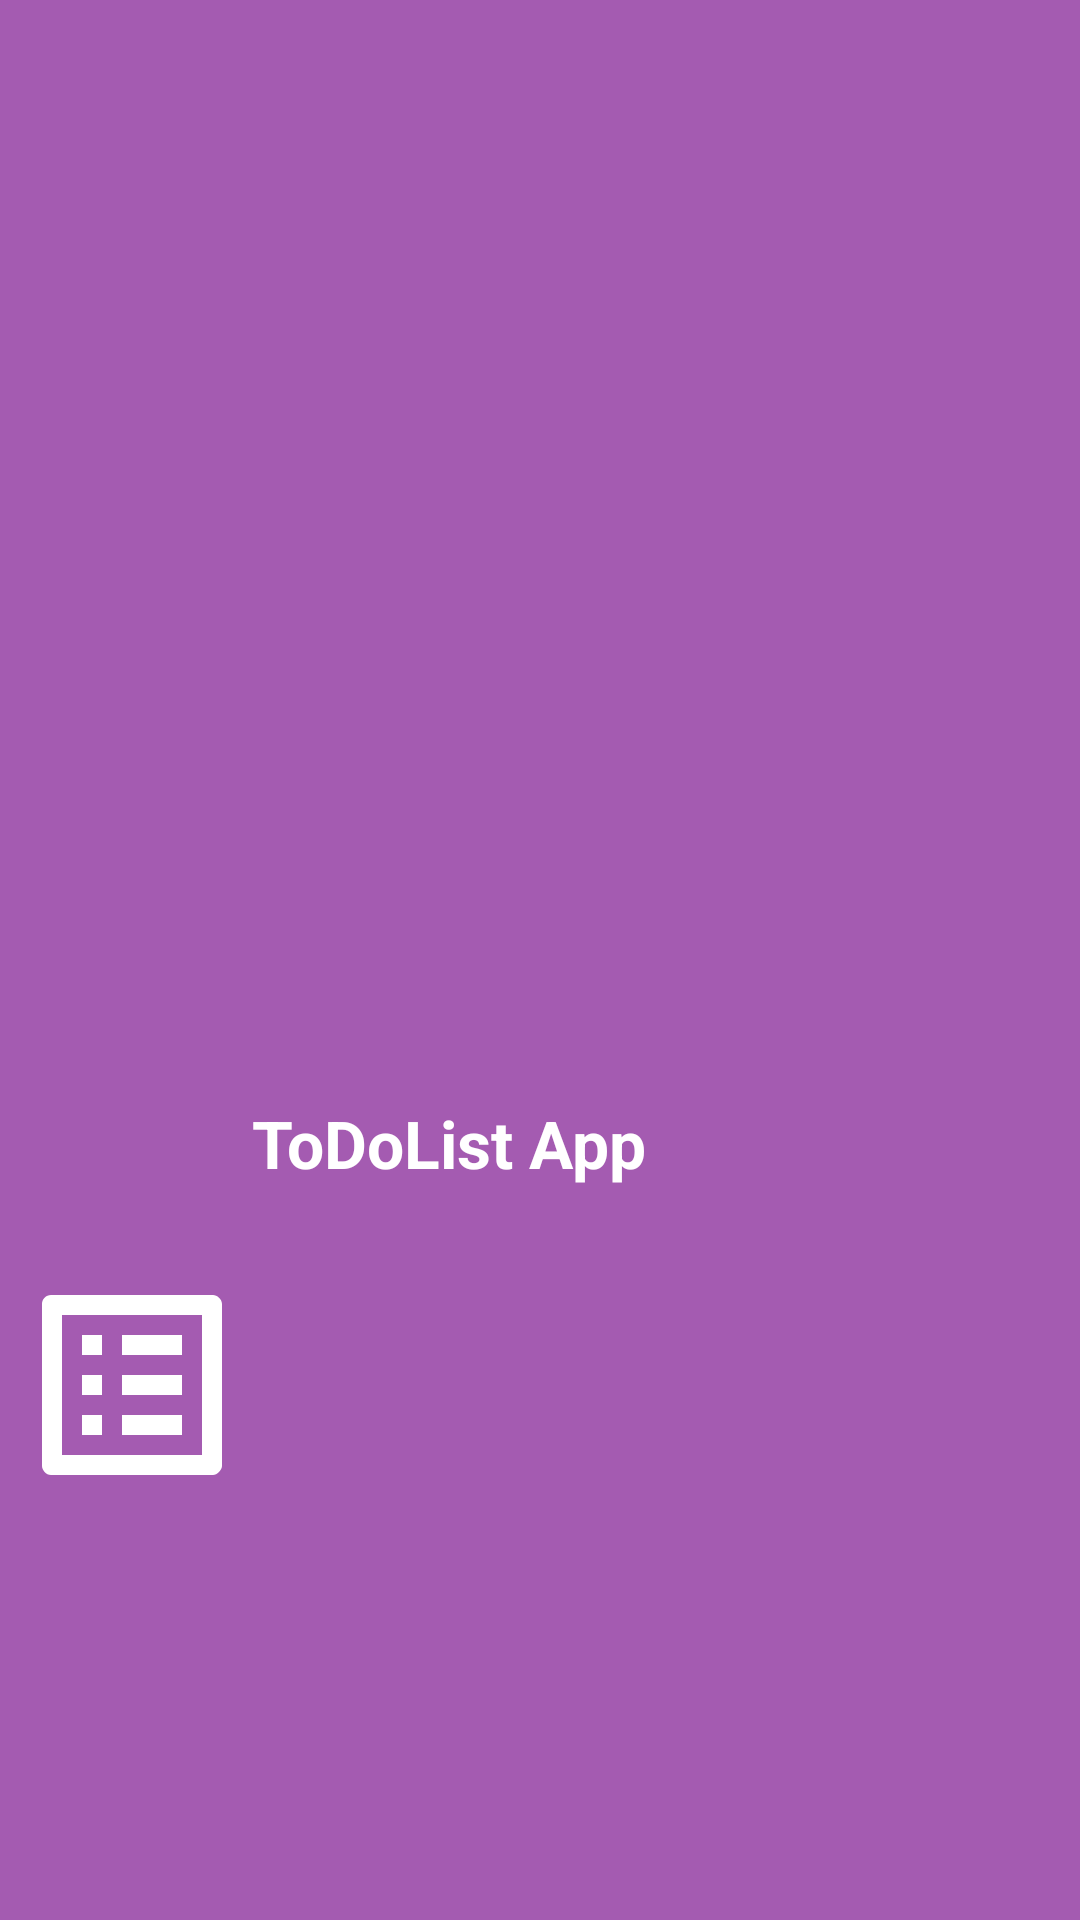

Reconstruct the res/layout file that produces this screen, plus the resources it refers to.
<!-- AndroidManifest.xml: application theme AppTheme -->
<!-- res/layout/drawer_header.xml -->
<?xml version="1.0" encoding="utf-8"?>
<androidx.constraintlayout.widget.ConstraintLayout xmlns:android="http://schemas.android.com/apk/res/android"
    xmlns:app="http://schemas.android.com/apk/res-auto"
    xmlns:tools="http://schemas.android.com/tools"
    android:layout_width="match_parent"
    android:layout_height="150dp"
    android:background="@color/listBackgroundPink">

    <ImageView
        android:id="@+id/header_image"
        android:layout_width="wrap_content"
        android:layout_height="wrap_content"
        android:layout_marginStart="4dp"
        android:src="@drawable/ic_baseline_list_alt_24"
        app:layout_constraintBottom_toBottomOf="parent"
        app:layout_constraintStart_toStartOf="parent"
        app:layout_constraintTop_toTopOf="parent"
        app:layout_constraintVertical_bias="0.753" />

    <TextView
        android:id="@+id/header_txt"
        android:layout_width="wrap_content"
        android:layout_height="wrap_content"
        android:text="ToDoList App"
        android:textColor="#FFFFFF"
        android:textSize="22dp"
        android:textStyle="bold"
        app:layout_constraintBottom_toBottomOf="parent"
        app:layout_constraintEnd_toEndOf="parent"
        app:layout_constraintHorizontal_bias="0.0"
        app:layout_constraintStart_toEndOf="@+id/header_image"
        app:layout_constraintTop_toTopOf="parent"
        app:layout_constraintVertical_bias="0.6" />

</androidx.constraintlayout.widget.ConstraintLayout>
<!-- resources referenced by this layout -->
<resources>
  <color name="listBackgroundPink">#A45BB1</color>
  <!-- drawable ic_baseline_list_alt_24 (drawable) -->
  <vector android:height="80dp" android:tint="#FFFFFF"
      android:viewportHeight="24" android:viewportWidth="24"
      android:width="80dp" xmlns:android="http://schemas.android.com/apk/res/android">
      <path android:fillColor="@android:color/white" android:pathData="M19,5v14L5,19L5,5h14m1.1,-2L3.9,3c-0.5,0 -0.9,0.4 -0.9,0.9v16.2c0,0.4 0.4,0.9 0.9,0.9h16.2c0.4,0 0.9,-0.5 0.9,-0.9L21,3.9c0,-0.5 -0.5,-0.9 -0.9,-0.9zM11,7h6v2h-6L11,7zM11,11h6v2h-6v-2zM11,15h6v2h-6zM7,7h2v2L7,9zM7,11h2v2L7,13zM7,15h2v2L7,17z"/>
  </vector>
  <style name="AppTheme" parent="Theme.AppCompat.Light.NoActionBar">
          
          <item name="colorPrimary">@color/listBackgroundPink</item>
          <item name="colorPrimaryDark">@color/listBackgroundPink</item>
          <item name="colorAccent">@color/listBackgroundPink</item>
          <item name="drawerArrowStyle">@style/DrawerArrowStyle</item>
      </style>
  <style name="DrawerArrowStyle" parent="Widget.AppCompat.DrawerArrowToggle">
          <item name="color">@android:color/white</item>
      </style>
</resources>
